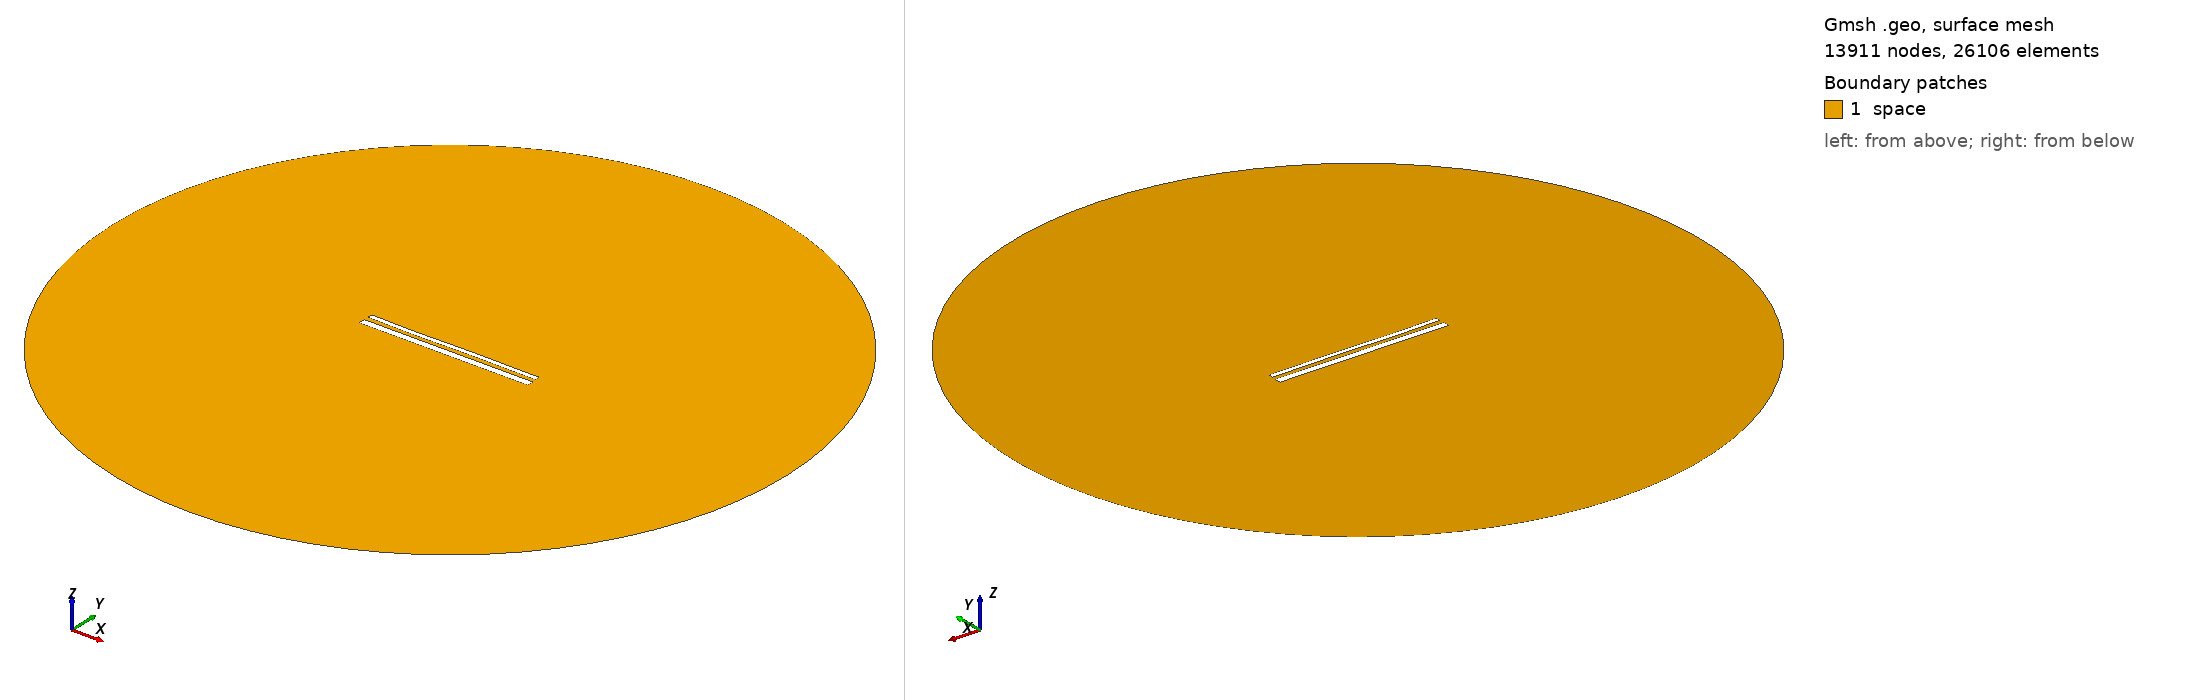

Gmsh geometry script, surface-meshed: 13911 nodes, 26106 surface elements. Boundary patches (legend numbers): 1 space. Left view from above one corner, right view from below the opposite corner. Legend entries are the model's physical surfaces. The drawing asked Gmsh for element sizes between 1% and 20% of the model's largest extent; the script's own settings can give other sizes.

=== 15027.geo (drawn) ===
//---------------------------------------
// Geometry kernel
//---------------------------------------

SetFactory("OpenCASCADE");



//---------------------------------------
// Parameters of the geometry
//---------------------------------------

// Overetch of the upper plate
overetch = 0.5;

// Distance between the plates
distance = 2.5;

// Discretization over the x axis (for the deformation)
nx = 50; 

// Length of the plate
L = 100 - overetch; 

// Number of modes
n = 4; 

// 1st mode coefficient
coeff(1) = -0.15;
beta(1) = 0.596864 * 3.1415926535 / L;

// 2nd mode coefficient
coeff(2) = -0.075;
beta(2) = 1.49418 * 3.1415926535 / L;

// 3rd mode coefficient
coeff(3) = -0.15;
beta(3) = 2.50025 * 3.1415926535 / L;

// 4th mode coefficient
coeff(4) = -0.075;
beta(4) = 3.49999 * 3.1415926535 / L;



//---------------------------------------
// Upper plate (deformed rectangle)
//---------------------------------------

// Coordiantes of the upper plate
xmin = -50;
xmax = 50 - overetch;

// Height of the upper plate
yheight = 4 - 2 * overetch;

// Indexes of the points
UpperID[] = {};
LowerID[] = {};
LeftID[] = {};
RightID[] = {};

// Point index
p = 1;

// Horizontal edges
For i In {1:nx}
    x = xmin + (i-1)*(xmax - xmin)/(nx-1);

    y_bottom = distance / 2 + overetch;
    For j In {1:n}
        C = (Cosh(beta(j)*L) + Cos(beta(j)*L)) / (Sinh(beta(j)*L) + Sin(beta(j)*L));
        y_bottom  = y_bottom + coeff(j) * (Cosh(beta(j)*(x+50)) - Cos(beta(j)*(x+50)) - C * (Sinh(beta(j)*(x+50)) - Sin(beta(j)*(x+50))));
    EndFor

    y_top = y_bottom + yheight;

    Point(p) = {x, y_top, 0, 1.0};
    UpperID[i] = p;
    p = p + 1;

    Point(p) = {x, y_bottom, 0, 1.0};
    LowerID[i] = p;
    p = p + 1;
EndFor

// Create point lists
UpperPts[] = {}; LowerPts[] = {};
For i In {1:nx}
  UpperPts[] += {UpperID[i]};
  LowerPts[] += {LowerID[i]};
EndFor

// Build splines
Spline(1) = {UpperPts[]};
Spline(2) = {LowerPts[]};
Line(3) = {LowerPts[nx-1], UpperPts[nx-1]};
Line(4) = {LowerPts[0], UpperPts[0]};

// Build the plane surface
Curve Loop(1) = {2, 3, -1, -4};
Plane Surface(1) = {1};



//---------------------------------------
// Lower plate (rectangle)
//---------------------------------------

// Vertices
Point(1001) = {-50, -1, 0, 1.0};
Point(1002) = { 50, -1, 0, 1.0};
Point(1003) = { 50,  -5, 0, 1.0};
Point(1004) = {-50,  -5, 0, 1.0};

// Edges
Line(5) = {1001, 1002};
Line(6) = {1002, 1003};
Line(7) = {1003, 1004};
Line(8) = {1004, 1001};

// Plane surface
Line Loop(2) = {5, 6, 7, 8};
Plane Surface(2) = {2}; 



//---------------------------------------
// Outer (fictious) boundary
//---------------------------------------

// Points
Point(1005) = {0, 0, 0};       // Center
Point(1006) = {200, 0, 0};     // Start point
Point(1007) = {0, 200, 0};     // 90 degrees
Point(1008) = {-200, 0, 0};    // 180 degrees
Point(1009) = {0, -200, 0};    // 270 degrees

// Circle arcs (each needs start, center, end)
Circle(9) = {1006, 1005, 1007};
Circle(10) = {1007, 1005, 1008};
Circle(11) = {1008, 1005, 1009};
Circle(12) = {1009, 1005, 1006};

// Plane surface for the entire domain
Curve Loop(3) = {9, 10, 11, 12};
Surface(3) = {3};

// Subtract the plates from the whole domain to obtain the actual domain where we want to solve the equations
BooleanDifference{ Surface{3}; Delete; }{ Surface{1}; Surface{2}; Delete; }




//---------------------------------------
// Transfinite Lines/Curves
//---------------------------------------

// Set the number of points on the boundaries
r = 7;

// Plates
Transfinite Curve {1, 2} = 50*r Using Progression 1;
Transfinite Curve {3, 4} = 2*r Using Progression 1;
Transfinite Line {5, 7} = 50*r Using Progression 1;
Transfinite Line {6, 8} = 2*r Using Progression 1;

// Outer boundary
Transfinite Line {9, 10, 11, 12} = 20 Using Progression 1;



//---------------------------------------
// Physical groups
//---------------------------------------                

// Physical curves (boundaries)
Physical Line("force_segment", 10) = {2};
Physical Line("upper_plate", 11) = {1, 3, 4};
Physical Line("lower_plate", 12) = {5, 6, 7, 8};
Physical Line("boundary", 20) = {9, 10, 11, 12};

// Physical Surfaces
Physical Surface("space", 30) = {3};



//---------------------------------------
// 6. Generate the Mesh
//---------------------------------------

// 2D mesh generation
Mesh 2;
